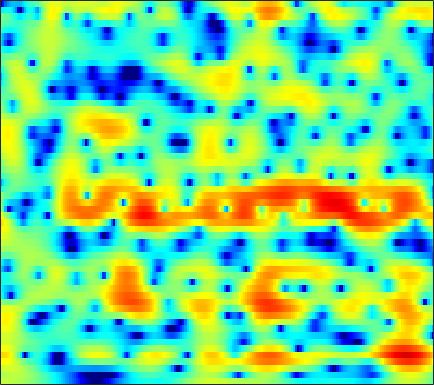

The data file committed next to this chart (first rows):
2.5963, 2.5611, 2.5087, 2.4416, 2.3817, 2.2827, 2.1612, 2.0537, 1.8868, 1.6891, 1.4627, 1.2676, 0.97462, 0.64386, 0.37698, 0.0027921, -0.39664, -0.71508, -1.1684, -1.6678, -2.2025, -2.622, -3.2192, -3.856
1.226, 1.576, 1.94, 2.201, 2.336, 2.439, 2.464, 2.434, 2.334, 2.168, 1.941, 1.732, 1.407, 1.034, 0.7239, 0.2725, -0.22, -0.6139, -1.17, -1.758, -2.372, -2.847, -3.502, -4.176
2.729, 2.966, 3.183, 3.292, 3.304, 3.235, 3.074, 2.902, 2.607, 2.242, 1.815, 1.456, 0.9279, 0.3476, -0.1193, -0.7872, -1.508, -2.086, -2.908, -3.787, -4.715, -5.43, -6.395, -7.328
4.955, 5.052, 5.03, 4.823, 4.544, 4.01, 3.308, 2.685, 1.764, 0.7977, -0.1337, -0.7609, -1.454, -1.99, -2.325, -2.768, -3.295, -3.793, -4.649, -5.772, -7.207, -8.527, -10.7, -13.57
6.477, 6.554, 6.404, 5.948, 5.383, 4.299, 2.77, 1.258, -1.425, -5.361, -12.12, -21.7, -12.92, -7.652, -5.602, -4.104, -3.467, -3.426, -3.853, -4.773, -6.186, -7.574, -9.92, -12.91
4.588, 4.638, 4.549, 4.277, 3.947, 3.345, 2.575, 1.918, 0.9939, 0.09705, -0.6615, -1.089, -1.458, -1.65, -1.725, -1.834, -2.014, -2.241, -2.674, -3.247, -3.94, -4.527, -5.355, -6.159
2.989, 3.125, 3.179, 3.102, 2.966, 2.688, 2.312, 1.985, 1.507, 1.01, 0.5188, 0.1587, -0.2925, -0.7156, -1.012, -1.383, -1.724, -1.967, -2.267, -2.559, -2.835, -3.025, -3.241, -3.416
3.009, 3.208, 3.328, 3.291, 3.17, 2.894, 2.498, 2.125, 1.544, 0.8949, 0.2047, -0.3245, -1.013, -1.654, -2.085, -2.571, -2.932, -3.119, -3.262, -3.304, -3.259, -3.185, -3.053, -2.896
4.225, 4.405, 4.488, 4.375, 4.162, 3.709, 3.063, 2.45, 1.452, 0.2511, -1.139, -2.288, -3.886, -5.442, -6.454, -7.398, -7.749, -7.645, -7.173, -6.516, -5.782, -5.222, -4.495, -3.816
5.175, 5.357, 5.416, 5.256, 4.981, 4.392, 3.546, 2.723, 1.338, -0.4506, -2.736, -4.874, -8.534, -13.78, -20.12, -35.92, -20.2, -16.95, -14.58, -12.8, -11.04, -9.721, -8.061, -6.586
4.984, 5.229, 5.359, 5.283, 5.091, 4.632, 3.939, 3.264, 2.143, 0.7367, -0.9861, -2.492, -4.754, -7.143, -8.928, -11.24, -13.68, -16.04, -21.58, -32.53, -19.25, -14.79, -11.28, -9.115
3.693, 3.9, 4.018, 4.009, 3.937, 3.76, 3.482, 3.204, 2.745, 2.179, 1.487, 0.8737, -0.05029, -1.06, -1.841, -2.918, -4.011, -4.76, -5.59, -6.074, -6.145, -6.047, -5.992, -6.286
0.4829, 0.2357, -0.1722, -0.5737, -0.7551, -0.7016, -0.3368, 0.05742, 0.6066, 1.076, 1.433, 1.615, 1.708, 1.651, 1.55, 1.352, 1.101, 0.8995, 0.6177, 0.34, 0.05601, -0.1844, -0.5339, -1.03
-4.106, -5.303, -7.663, -11.57, -15.91, -15.94, -10.04, -6.96, -4.105, -2.134, -0.7451, 0.027, 0.8022, 1.337, 1.609, 1.851, 1.997, 2.05, 2.076, 2.056, 1.986, 1.907, 1.779, 1.624
-5.246, -5.853, -6.861, -7.849, -8.338, -8.052, -6.761, -5.537, -3.924, -2.502, -1.366, -0.7015, -0.01993, 0.492, 0.769, 1.043, 1.254, 1.386, 1.557, 1.729, 1.892, 2.004, 2.106, 2.174
-4.545, -4.402, -4.227, -3.973, -3.723, -3.281, -2.682, -2.163, -1.475, -0.8689, -0.3799, -0.1281, 0.01892, -0.04005, -0.186, -0.4431, -0.6671, -0.7034, -0.4901, 0.01126, 0.6934, 1.225, 1.855, 2.316
-4.652, -4.467, -4.244, -3.892, -3.415, -2.584, -1.662, -0.9634, -0.1272, 0.4758, 0.7794, 0.7849, 0.4411, -0.426, -1.491, -3.672, -7.023, -9.999, -9.626, -5.297, -1.962, -0.174, 1.553, 2.686
-6.85, -8.323, -11.2, -13.36, -11.54, -7.516, -4.323, -2.562, -0.8461, 0.3193, 0.9846, 1.184, 1.066, 0.5108, -0.2066, -1.512, -3.004, -3.81, -3.673, -2.259, -0.515, 0.6319, 1.828, 2.681
-5.043, -6.148, -7.641, -8.342, -7.646, -5.67, -3.579, -2.211, -0.7582, 0.2996, 1.024, 1.367, 1.59, 1.604, 1.508, 1.302, 1.095, 0.9962, 0.9789, 1.093, 1.283, 1.438, 1.584, 1.602
-1.075, -1.282, -1.445, -1.445, -1.292, -0.8971, -0.3737, 0.04722, 0.5986, 1.066, 1.427, 1.629, 1.796, 1.857, 1.847, 1.774, 1.649, 1.531, 1.342, 1.121, 0.8484, 0.5998, 0.2004, -0.3377
1.24, 1.176, 1.103, 1.082, 1.091, 1.135, 1.223, 1.297, 1.398, 1.494, 1.558, 1.58, 1.575, 1.515, 1.438, 1.288, 1.079, 0.8795, 0.5526, 0.1501, -0.3463, -0.7997, -1.508, -2.355
2.7, 2.618, 2.47, 2.314, 2.186, 2.005, 1.83, 1.709, 1.546, 1.399, 1.264, 1.157, 1.02, 0.8722, 0.742, 0.536, 0.2845, 0.05478, -0.3121, -0.7684, -1.325, -1.828, -2.633, -3.571
4.015, 3.826, 3.51, 3.107, 2.779, 2.319, 1.844, 1.501, 1.079, 0.7036, 0.4098, 0.2411, 0.06365, -0.06026, -0.1521, -0.2844, -0.4629, -0.6303, -0.9169, -1.292, -1.749, -2.138, -2.794, -3.598
5.51, 5.108, 4.454, 3.67, 3.015, 2.079, 1.085, 0.3221, -0.607, -1.363, -1.843, -1.962, -1.906, -1.71, -1.525, -1.34, -1.278, -1.326, -1.509, -1.775, -2.093, -2.312, -2.538, -2.794
6.598, 5.822, 4.625, 3.341, 2.247, 0.6591, -1.173, -2.816, -5.347, -8.063, -9.562, -8.878, -6.721, -4.835, -3.763, -2.857, -2.421, -2.452, -2.883, -3.66, -4.583, -5.104, -4.783, -3.559
4.983, 3.476, 1.34, -0.6311, -1.895, -3.413, -4.89, -6.306, -8.95, -12.19, -14.46, -12.8, -9.646, -7.046, -5.683, -4.483, -3.943, -3.944, -4.65, -6.495, -10.2, -16.67, -16.19, -7.264
0.7107, -2.206, -7.908, -17.05, -16.99, -11.46, -9.39, -8.844, -9.148, -9.812, -10.5, -10.81, -10.36, -9.304, -8.295, -6.941, -5.931, -5.376, -4.993, -4.932, -4.829, -4.611, -3.694, -1.987
0.3937, -1.524, -4.155, -6.327, -7.133, -7.377, -7.48, -7.839, -8.785, -10.77, -14.05, -18.48, -24.72, -16.43, -12.64, -9.38, -7.362, -6.433, -5.646, -5.098, -4.662, -4.057, -3.112, -1.668
0.5463, -0.15, -0.9435, -1.603, -1.981, -2.622, -3.219, -3.839, -4.787, -6.121, -7.593, -8.713, -9.271, -8.632, -7.711, -6.503, -5.765, -5.572, -5.873, -6.882, -8.871, -10.52, -10.43, -6.779
-4.507, -3.545, -2.38, -1.623, -1.252, -1.013, -0.977, -1.113, -1.421, -1.837, -2.242, -2.53, -2.841, -3.031, -3.107, -3.22, -3.463, -3.784, -4.5, -5.712, -7.433, -8.651, -8.524, -5.762
-8.767, -6.209, -3.952, -2.414, -1.665, -0.9249, -0.557, -0.4098, -0.4219, -0.5531, -0.8121, -1.019, -1.347, -1.676, -1.932, -2.278, -2.59, -2.814, -3.069, -3.224, -3.147, -2.99, -2.328, -1.371
-3.244, -2.722, -1.866, -1.091, -0.5841, -0.1107, 0.1659, 0.2436, 0.1944, -0.03017, -0.4101, -0.7717, -1.314, -1.903, -2.349, -2.882, -3.293, -3.486, -3.542, -3.333, -2.891, -2.395, -1.643, -0.6941
-1.061, -0.5065, 0.2497, 0.839, 1.214, 1.487, 1.591, 1.512, 1.244, 0.7437, 0.04208, -0.6315, -1.7, -2.959, -3.991, -5.339, -6.506, -6.986, -6.967, -6.241, -5.159, -4.152, -2.871, -1.55
-0.2856, 0.7762, 1.81, 2.531, 2.87, 3.102, 3.066, 2.86, 2.359, 1.581, 0.5355, -0.485, -2.16, -4.323, -6.346, -9.967, -15.42, -21.53, -18.57, -12.73, -9.15, -7.322, -5.193, -3.491
1.259, 2.196, 3.108, 3.712, 3.947, 4.046, 3.85, 3.542, 2.873, 1.948, 0.7314, -0.3614, -2.087, -4.12, -5.878, -8.43, -10.96, -12.29, -12.77, -11.98, -10.79, -9.767, -8.446, -6.914
3.119, 3.634, 4.183, 4.491, 4.582, 4.455, 4.082, 3.638, 2.825, 1.772, 0.4741, -0.5996, -2.187, -3.875, -5.172, -6.887, -8.486, -9.605, -11.04, -12.47, -14.26, -15.5, -16.55, -14.62
4.076, 4.496, 4.873, 5.029, 4.995, 4.708, 4.166, 3.559, 2.528, 1.202, -0.3713, -1.703, -3.591, -5.471, -6.756, -8.244, -9.44, -10.31, -11.49, -13.1, -15.41, -17.7, -20.35, -18.03
4.412, 4.886, 5.266, 5.389, 5.284, 4.937, 4.284, 3.586, 2.348, 0.7103, -1.384, -3.353, -6.587, -10.57, -13.53, -14.62, -13.13, -12.04, -11.26, -11.16, -11.36, -11.78, -12.02, -11.92
4.419, 4.846, 5.189, 5.268, 5.171, 4.832, 4.241, 3.644, 2.553, 1.112, -0.769, -2.562, -5.546, -9.259, -11.9, -12.7, -10.93, -9.628, -8.625, -8.281, -8.531, -9.079, -10.26, -12.23
3.727, 3.95, 4.073, 4.025, 3.921, 3.649, 3.287, 2.966, 2.409, 1.71, 0.8448, 0.08422, -0.9944, -2.036, -2.702, -3.303, -3.651, -3.814, -4.037, -4.398, -5.076, -5.769, -7.036, -8.847
2.217, 2.089, 1.73, 1.258, 0.9289, 0.6185, 0.5737, 0.6723, 0.9474, 1.22, 1.369, 1.409, 1.33, 1.118, 0.9108, 0.5882, 0.2452, -0.05641, -0.4966, -1.023, -1.656, -2.124, -2.849, -3.483
0.539, -0.09665, -1.411, -3.341, -5.211, -7.215, -6.478, -4.546, -2.017, -0.1116, 1.224, 1.917, 2.505, 2.795, 2.856, 2.75, 2.479, 2.183, 1.679, 1.079, 0.4461, -0.05298, -0.689, -1.204
-0.4701, -1.077, -2.386, -4.458, -6.647, -9.496, -8.193, -5.386, -2.136, 0.1951, 1.806, 2.643, 3.385, 3.774, 3.856, 3.729, 3.341, 2.915, 2.166, 1.264, 0.2765, -0.5279, -1.489, -2.34
-1.421, -1.299, -1.253, -1.32, -1.345, -1.127, -0.5421, 0.1165, 1.142, 2.138, 2.969, 3.446, 3.85, 3.973, 3.88, 3.512, 2.858, 2.167, 0.9728, -0.5645, -2.464, -4.091, -6.355, -8.269
-3.425, -2.515, -1.45, -0.5247, 0.1076, 0.8658, 1.577, 2.098, 2.713, 3.225, 3.611, 3.791, 3.863, 3.722, 3.473, 2.919, 2.095, 1.252, -0.197, -2.137, -4.818, -7.462, -12.69, -23.56
-6.097, -4.417, -2.47, -0.8578, 0.1448, 1.242, 2.106, 2.603, 3.107, 3.433, 3.58, 3.576, 3.438, 3.162, 2.863, 2.334, 1.634, 0.9819, -0.1003, -1.452, -3.11, -4.478, -6.405, -8.007
-7.638, -5.23, -2.718, -0.7778, 0.3731, 1.564, 2.411, 2.833, 3.159, 3.226, 3.061, 2.818, 2.388, 1.909, 1.564, 1.175, 0.8625, 0.6557, 0.3134, -0.1559, -0.7518, -1.304, -2.148, -3.018
-4.933, -3.045, -1.017, 0.5726, 1.51, 2.435, 3.017, 3.253, 3.253, 2.892, 2.162, 1.369, 0.0104, -1.498, -2.366, -2.615, -1.827, -0.992, 0.01782, 0.6952, 1.006, 0.9875, 0.7092, 0.1141
-1.288, -0.5205, 0.4419, 1.283, 1.806, 2.337, 2.63, 2.701, 2.51, 1.926, 0.8413, -0.4244, -3.036, -7.648, -14.75, -15.97, -6.619, -3.329, -0.6322, 1.003, 1.923, 2.254, 2.341, 2.008
-1.387, -1.304, -1.113, -0.871, -0.6606, -0.3283, -0.01275, 0.1547, 0.2425, 0.1145, -0.285, -0.7837, -1.648, -2.533, -2.967, -2.813, -1.849, -0.8762, 0.3756, 1.387, 2.081, 2.411, 2.562, 2.427
-3.913, -4.521, -5.26, -5.669, -5.604, -5.046, -4.128, -3.409, -2.528, -1.825, -1.323, -1.054, -0.7886, -0.5527, -0.3414, 0.03503, 0.5231, 0.924, 1.474, 1.96, 2.345, 2.537, 2.638, 2.582
-6.822, -8.694, -12.24, -16.96, -17.47, -12.83, -9.009, -6.925, -4.863, -3.36, -2.221, -1.532, -0.7798, -0.1597, 0.2621, 0.7754, 1.25, 1.585, 1.99, 2.335, 2.593, 2.711, 2.79, 2.749
-6.255, -7.801, -10.16, -12.18, -12.34, -10.61, -8.254, -6.696, -4.969, -3.575, -2.446, -1.739, -0.9323, -0.2381, 0.218, 0.7658, 1.257, 1.602, 2.008, 2.351, 2.607, 2.741, 2.826, 2.787
-3.326, -3.97, -4.73, -5.225, -5.354, -5.207, -4.773, -4.307, -3.627, -2.916, -2.235, -1.752, -1.152, -0.591, -0.2119, 0.2755, 0.7614, 1.117, 1.602, 2.058, 2.461, 2.703, 2.872, 2.87
-0.9039, -1.274, -1.752, -2.187, -2.485, -2.786, -3.017, -3.095, -3.056, -2.861, -2.505, -2.173, -1.738, -1.406, -1.2, -0.9617, -0.6402, -0.2691, 0.4685, 1.387, 2.303, 2.867, 3.39, 3.573
-0.3541, -0.6149, -0.9656, -1.423, -1.88, -2.691, -3.736, -4.679, -5.757, -6.006, -5.17, -4.281, -3.319, -2.991, -3.237, -4.333, -5.965, -6.255, -4.011, -0.7929, 1.777, 3.184, 4.465, 5.08
-5.615, -5.357, -4.915, -4.683, -4.799, -5.598, -7.374, -9.82, -16.49, -24.5, -11.99, -8.266, -5.644, -4.531, -4.615, -5.873, -8.364, -9.347, -6.025, -1.863, 1.175, 2.797, 4.249, 5.077
-18.26, -14.48, -11.27, -9.235, -8.292, -7.653, -7.595, -7.801, -8.042, -7.706, -6.604, -5.549, -4.259, -3.3, -2.819, -2.366, -1.94, -1.461, -0.5313, 0.6454, 1.809, 2.567, 3.371, 3.896
